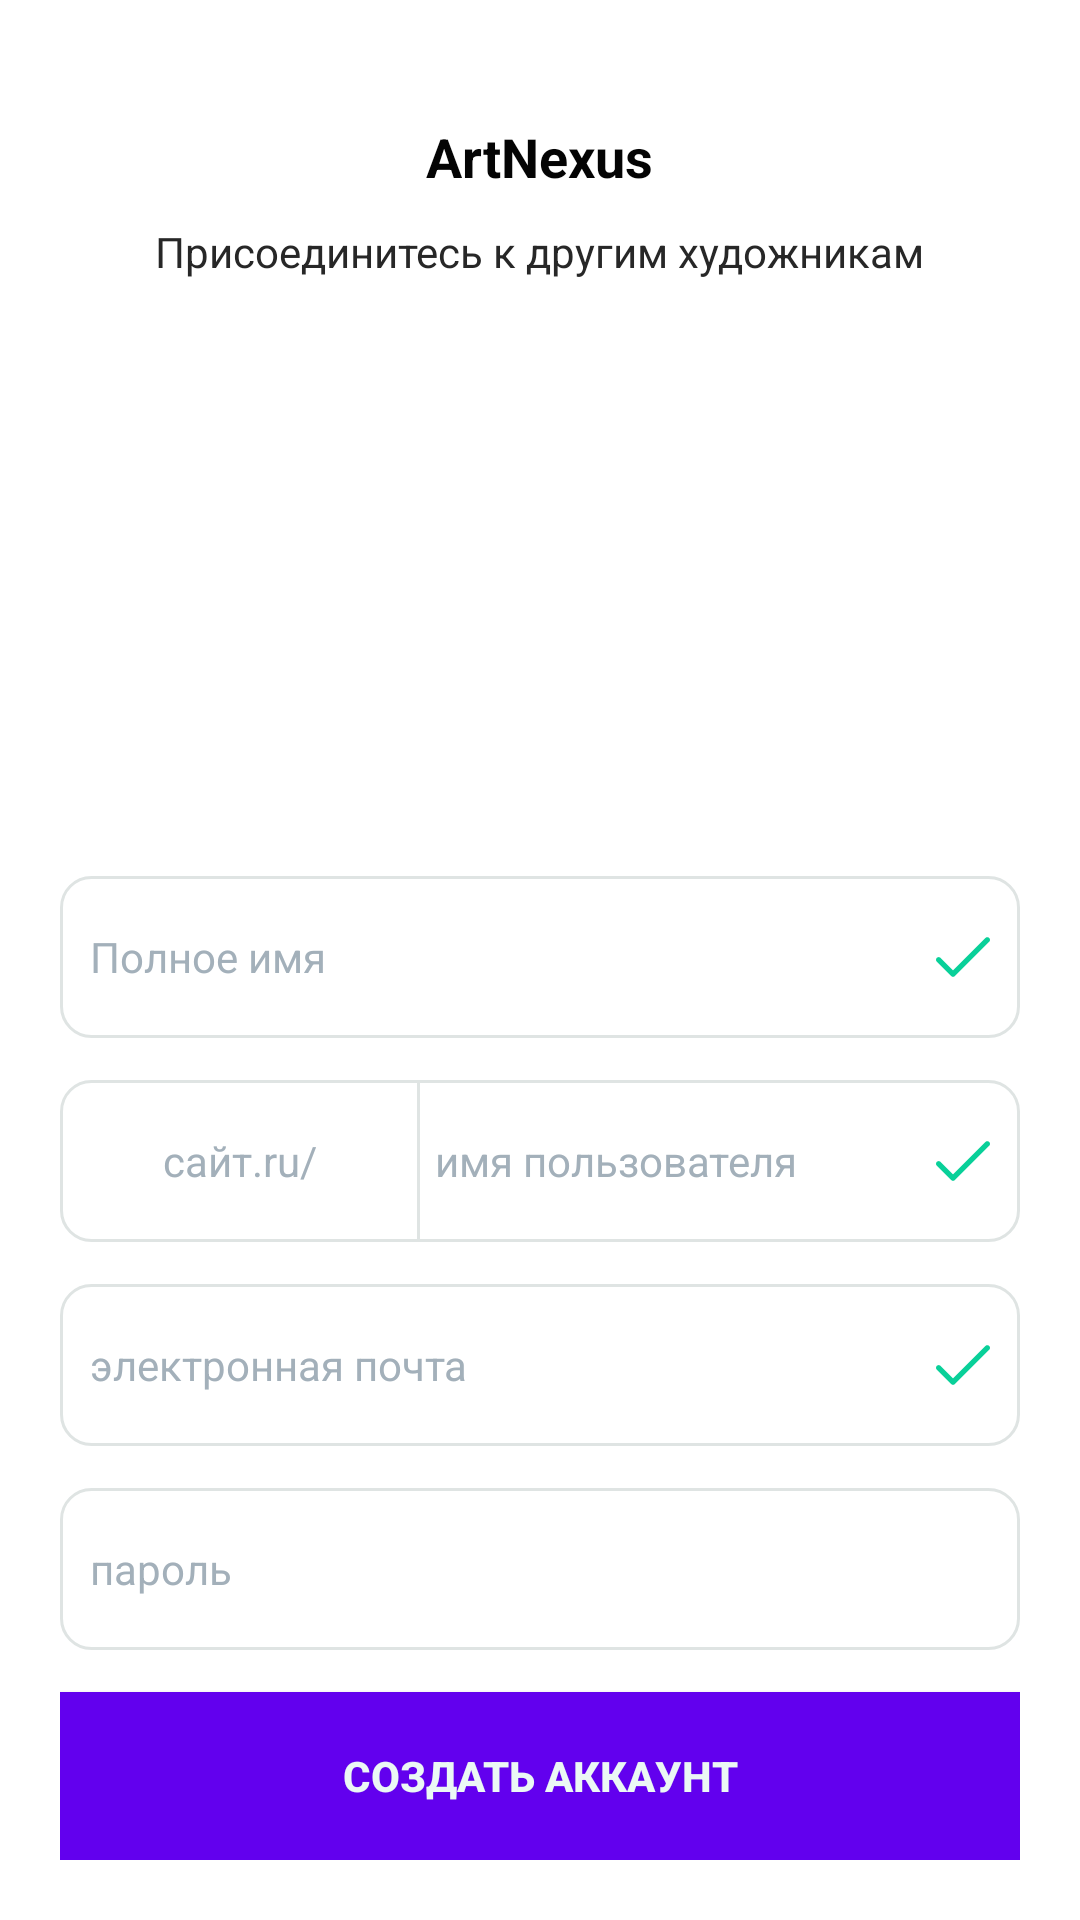

Here is an Android app screen rendered from its layout file. Give the layout XML and the strings, colors and styles it references.
<!-- AndroidManifest.xml: application theme AppTheme -->
<!-- res/layout/fr_sign_up.xml -->
<?xml version="1.0" encoding="utf-8"?>

<RelativeLayout xmlns:android="http://schemas.android.com/apk/res/android"
    xmlns:app="http://schemas.android.com/apk/res-auto"
    xmlns:tools="http://schemas.android.com/tools"
    android:layout_width="match_parent"
    android:layout_height="match_parent"
    android:background="@android:color/white"
    tools:context=".fragment.Fr_SignUp">

    <LinearLayout
        android:layout_width="wrap_content"
        android:layout_height="wrap_content"
        android:layout_centerHorizontal="true"
        android:layout_marginTop="40dp"
        android:orientation="vertical">


        <TextView
            android:layout_width="wrap_content"
            android:layout_height="wrap_content"
            android:layout_gravity="center"
            android:gravity="center"
            android:text="ArtNexus"
            android:textColor="@color/DarkTextColor"
            android:textSize="18sp"
            android:textStyle="bold" />

        <TextView
            android:layout_width="wrap_content"
            android:layout_height="wrap_content"
            android:layout_gravity="center"
            android:layout_marginTop="10dp"
            android:text="Присоединитесь к другим художникам"
            android:textColor="@color/light_font"
            android:textSize="14sp" />

    </LinearLayout>


    <LinearLayout
        android:layout_width="match_parent"
        android:layout_height="wrap_content"
        android:layout_alignParentBottom="true"
        android:layout_marginLeft="20dp"
        android:layout_marginRight="20dp"
        android:layout_marginBottom="20dp"
        android:orientation="vertical">

        <RelativeLayout
            android:layout_width="match_parent"
            android:layout_height="54dp"
            android:layout_marginBottom="14dp"
            android:background="@drawable/bg_border"
            android:padding="10dp">


            <EditText
                android:layout_width="match_parent"
                android:layout_height="match_parent"
                android:layout_centerVertical="true"
                android:background="@android:color/transparent"
                android:gravity="center|left"
                android:hint="Полное имя"
                android:textColorHint="@color/text_hint"
                android:textSize="14sp" />

            <ImageView
                android:layout_width="wrap_content"
                android:layout_height="wrap_content"
                android:layout_alignParentEnd="true"
                android:layout_alignParentRight="true"
                android:layout_centerVertical="true"
                android:src="@drawable/ic_checkmark" />

        </RelativeLayout>

        <LinearLayout
            android:layout_width="match_parent"
            android:layout_height="54dp"
            android:layout_marginBottom="14dp"
            android:background="@drawable/bg_border"
            android:orientation="horizontal">

            <RelativeLayout
                android:layout_width="0dp"
                android:layout_height="match_parent"
                android:layout_weight="0.6">

                <TextView
                    android:layout_width="match_parent"
                    android:layout_height="match_parent"
                    android:layout_centerVertical="true"
                    android:background="@android:color/transparent"
                    android:gravity="center"
                    android:text="сайт.ru/"
                    android:textColor="@color/text_hint"
                    android:textSize="14sp" />

                <View
                    android:layout_width="1dp"
                    android:layout_height="match_parent"
                    android:layout_alignParentEnd="true"
                    android:layout_alignParentRight="true"
                    android:background="#dfe4e3" />

            </RelativeLayout>

            <RelativeLayout
                android:layout_width="0dp"
                android:layout_height="match_parent"
                android:layout_weight="1"
                android:paddingTop="10dp"
                android:paddingEnd="10dp"
                android:paddingRight="10dp"
                android:paddingBottom="10dp">

                <EditText
                    android:layout_width="match_parent"
                    android:layout_height="match_parent"
                    android:layout_centerVertical="true"
                    android:layout_marginLeft="5dp"
                    android:background="@android:color/transparent"
                    android:gravity="center|left"
                    android:hint="имя пользователя"
                    android:textColorHint="@color/text_hint"
                    android:textSize="14sp" />

                <ImageView
                    android:layout_width="wrap_content"
                    android:layout_height="wrap_content"
                    android:layout_alignParentEnd="true"
                    android:layout_alignParentRight="true"
                    android:layout_centerVertical="true"
                    android:src="@drawable/ic_checkmark" />

            </RelativeLayout>
        </LinearLayout>

        <RelativeLayout
            android:layout_width="match_parent"
            android:layout_height="54dp"
            android:layout_marginBottom="14dp"
            android:background="@drawable/bg_border"
            android:padding="10dp">


            <EditText
                android:layout_width="match_parent"
                android:layout_height="match_parent"
                android:layout_centerVertical="true"
                android:background="@android:color/transparent"
                android:gravity="center|left"
                android:hint="электронная почта"
                android:inputType="textEmailAddress"
                android:textColorHint="@color/text_hint"
                android:textSize="14sp" />

            <ImageView
                android:layout_width="wrap_content"
                android:layout_height="wrap_content"
                android:layout_alignParentEnd="true"
                android:layout_alignParentRight="true"
                android:layout_centerVertical="true"
                android:src="@drawable/ic_checkmark" />

        </RelativeLayout>

        <RelativeLayout
            android:layout_width="match_parent"
            android:layout_height="54dp"
            android:layout_marginBottom="14dp"
            android:background="@drawable/bg_border"
            android:padding="10dp">


            <EditText
                android:id="@+id/Password"
                android:layout_width="359dp"
                android:layout_height="44dp"
                android:background="@android:color/transparent"
                android:gravity="center|left"
                android:hint="пароль"
                android:inputType="textPassword"
                android:textColor="#09d099"
                android:textColorHint="@color/text_hint"
                android:textSize="14sp" />


        </RelativeLayout>

        <Button
            android:id="@+id/CreateAccount"
            android:layout_width="match_parent"
            android:layout_height="56dp"
            android:background="@color/design_default_color_primary"
            android:text="Создать аккаунт"
            android:textColor="@color/text_white"
            android:textSize="14sp"
            android:textStyle="bold" />

    </LinearLayout>

</RelativeLayout>
<!-- resources referenced by this layout -->
<resources>
  <color name="DarkTextColor">#040404</color>
  <color name="light_font">#272727</color>
  <color name="text_hint">#a3b0ba</color>
  <color name="text_white">#ebf8f5</color>
  <!-- drawable bg_border (drawable) -->
  <?xml version="1.0" encoding="utf-8"?>
  
  <shape xmlns:android="http://schemas.android.com/apk/res/android"
      android:shape="rectangle">
  
      <corners android:radius="10dp" />
  
      <stroke
          android:width="1dp"
          android:color="#dfe4e3" />
  
  </shape>
  <!-- drawable ic_checkmark (drawable) -->
  <vector xmlns:android="http://schemas.android.com/apk/res/android"
      android:width="18dp"
      android:height="18dp"
      android:viewportWidth="512"
      android:viewportHeight="512">
    <path
        android:fillColor="#09d099"
        android:pathData="M504.502,75.496c-9.997,-9.998 -26.205,-9.998 -36.204,0L161.594,382.203L43.702,264.311c-9.997,-9.998 -26.205,-9.997 -36.204,0c-9.998,9.997 -9.998,26.205 0,36.203l135.994,135.992c9.994,9.997 26.214,9.99 36.204,0L504.502,111.7C514.5,101.703 514.499,85.494 504.502,75.496z"/>
  </vector>
  <style name="AppTheme" parent="Theme.AppCompat.Light.DarkActionBar">
          
          <item name="colorPrimary">@color/colorPrimary</item>
          <item name="colorPrimaryDark">@color/colorPrimaryDark</item>
          <item name="colorAccent">@color/colorAccent</item>
      </style>
  <color name="colorPrimary">#f3776b</color>
  <color name="colorPrimaryDark">#5c2c2c</color>
  <color name="colorAccent">#09d099</color>
</resources>
